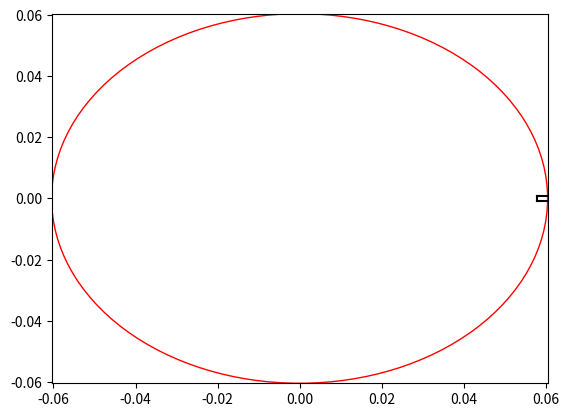

Python code for this plot: (Note: this script raises an exception after producing the figure.)
#!/usr/bin/python3

from math import *
import matplotlib.pyplot as plt
import matplotlib.patches as patches

import numpy as np
from scipy import interpolate
from scipy.integrate import odeint

d2=4.76*0.0254 # (m) inner diameter of the outer tubular housing
d1=4.75*0.0254 # (m) diameter of the inner cold cylinder before
               # cutting any grooves

fig,ax=plt.subplots()

ax.set_xlim([-d2/2,d2/2])
ax.set_ylim([-d2/2,d2/2])

# outer housing
circle1=plt.Circle((0,0),d2/2,color='r',fill=False)
ax.add_artist(circle1)

groove_depth=0.1*0.0254 # m
groove_width=0.06*0.0254 # m
n=ngrooves=124

# shorter names
r=d1/2
w=groove_width
d=groove_depth

for groove in range(ngrooves):
    theta=360./ngrooves
    center_angle=groove*theta

    alpha=center_angle*pi/180
    x=r*cos(alpha)
    y=r*sin(alpha)

    dalpha=asin(w/2/r)

    xsl=r*cos(alpha+dalpha)
    ysl=r*sin(alpha+dalpha)
    xel=xsl-d*cos(alpha)
    yel=ysl-d*sin(alpha)
    
    xsr=r*cos(alpha-dalpha)
    ysr=r*sin(alpha-dalpha)
    xer=xsr-d*cos(alpha)
    yer=ysr-d*sin(alpha)
    
    # draw line at edge of each groove
    line=plt.plot([xsl,xel],[ysl,yel],color='black')
    line=plt.plot([xsr,xer],[ysr,yer],color='black')
    # and bottom of groove
    line=plt.plot([xel,xer],[yel,yer],color='black')

    alpha_deg=alpha*180/pi
    dalpha_deg=dalpha*180/pi
    arc=patches.Arc((0,0),2*r,2*r,0,alpha_deg+dalpha_deg,alpha_deg+theta-dalpha_deg)
    ax.add_patch(arc)

# Calculation of perimeter of all those grooves
pgroove=2*d+w # inner "U" of a groove
parc=(theta-2*dalpha_deg)*pi/180*r # outer arc length between two grooves
perimeter=ngrooves*(pgroove+parc)

print('The length of the inner U of a groove is %f m'%pgroove)
print('The length of an arc between two grooves is %f m'%parc)
print('The length around all those fins and grooves is %f m'%perimeter)

print()

# Calculation of area for flow
annulus=pi*(d2**2-d1**2)/4
agroove=d*w # area of one groove # approximately
aeps=((2*dalpha)/(2*pi))*pi*r**2-2*0.5*(w/2)*(r*cos(dalpha)) # area
                                                             # between
                                                             # the arc
                                                             # and the
                                                             # area of
                                                             # the
                                                             # groove
                                                             # on the
                                                             # previous
                                                             # line
agroove_total=agroove+aeps
agrooves=agroove_total*ngrooves
area=annulus+agrooves


print('Area of annular region between cylinders %f m^2'%annulus)
print('Additional area cut out by each groove %f m^2'%(agroove+aeps))
print('Area of all the grooves %f m^2'%agrooves)
print('Total flow area %f m^2'%area)
print()

a=area # (m^2) area for fluid flow
p=perimeter+pi*d2 # (m) perimeter of flow region

dh=4*a/p # (m) hydraulic diameter

print('Flow area %f m^2'%a)
print('Flow perimeter %f m'%p)
print('Hydraulic diameter %f m'%dh)
print()

L=10.*0.0254 # (m) length of tube(s)
Aw=perimeter*L
print('Length of tubes %f m'%L)
print('Area of cold wall %f m^2'%Aw)
print()

mdot=0.004 # (kg/s) mass flow rate
G=mdot/a # (kg/(m^2*s)) mass flow rate per unit area

print('Mass flux (G) is %f kg/(m^2*s)'%G)

# 350 micro-poise at 20.5 K.... this is at saturation, but probably
# close enough to 20 psia.
# https://nvlpubs.nist.gov/nistpubs/Legacy/TN/nbstechnicalnote641.pdf 

mu=3.5e-5 # Pa*s

Re=dh*G/mu # should be dimensionless
print('The Reynolds number is %f'%Re)

fRe=24.00*4

#Creating an elif for f based on Barron eq'ns

if Re < 2300 :
    f=fRe/Re
    #f=64/Re #assuming cicular tube
    print('The laminar friction factor is %f.' %f)
elif 3500 > Re > 2300 :
    print('The friction factor is in between laminar and turbulent')
elif Re > 3500 :
    f=0.316*Re**(-0.25)
    print('The turbulent friction factor is %f.' %f)


B1=1.174*((3.7e-5)/(3.68e-5))**(0.14) #viscosity taken from cams sheets
print('This is B1 %f.' %B1)


if Re < 3500 :
    print('It is laminar or in between')
elif Re > 3500 :
    jh=0.023*Re**(-0.2)*B1
    print('The Colburn factor for the turbulent flow is %f.' %jh)



print()




#all from Barron

# thermal conductivity

kt=0.104 # W/(m*K) a check on this number from
         # https://nvlpubs.nist.gov/nistpubs/Legacy/TN/nbstechnicalnote641.pdf
         # gives the value of about 1.05 mW/(cm*K) = 0.105 W/(m*K) at
         # a temperature of about 22 K.  It says in this reference
         # that the data is uncertain at the 25% level, though.
#

# specific heat

#import CoolProp.CoolProp as CP
#import numpy as np
#fluid='Deuterium'

p_psi=20. # PSI
p=p_psi*6894.76 # Pa

Tin=23.4 # (K) inlet temp
Tw=20.7 # (K) temperature of cold wall
#Ts=(Tw+Tin)/2 # (K) temperature of film, with which we will exchange heat.



T=Tin

Cp=12 #CP.PropsSI('C','P',p,'T',T,fluid) # (kg/(m*K)) found from coolprop -
                                    # found via a table

Pr=(mu*Cp)/(kt) # yes still dimensionless
               # because (Pa*s)*(J/(kg*K))/(W/(m*K))
               # =((kg*m/(s^2*m^2))*s)*(W*s/(kg*K))*((m*K)/W) = 1

print('The Prandtl Number is %f.'%Pr)


#If turb

if Re < 3500 :
    print('Nu=4.8608 because the flow laminar')
elif Re > 3500 :
    Nuturb=jh*Re*Pr**(1/3)
    print('This is the turbulent Nusselt Number %f.' %Nuturb)
    
print()

#Nu_3_ii=4.8608 # Table 90 of Shah and London

#Nu=3.657 # circular duct Barron Eq. (6.30)
#Nu=7.541 # Table 6.2 Barron -- parallel plate =~ thin annulus?
#NuT=7.541 # Table 86 of Shah and London, thin annulus
#NuT=7.541 # Table 138 of Shah and London, parallel plate
#NuT=4.861 # Table 138 of Shah and London, parallel plate one side insulated
Nu=4.8608 # Eq. (283) Shah and London, parallel plate one side insulated

#fRe=64.00 # circular duct Barron Eq. (6.27)
#fRe=96.00 # Table 6.2 Barron
fRe=24.00*4 # Table Table 86 of Shah and London, thin annulus

# calculate heat transfer -- inner surface to fluid

if Re < 3500 :
    hc=Nu*kt/dh
    print('The heat transfer coefficient for laminar flow is %f W/(m^2*K)'%hc)
elif Re > 3500 :
    hc=Nuturb*kt/dh
    print('The heat transfer coefficient for turbulent flow is %f W/(m^2*K)'%hc)

Ntu=hc*Aw/(mdot*Cp)
print('The number of transfer units is %f'%Ntu)
print()

T1=Tin
T2=T1-(T1-Tw)*(1-exp(-Ntu))
#T2=Tw+(T1-Tw)*exp(-Ntu)

Qtotal=mdot*Cp*(T1-T2) # Eq. (6.43) of Barron

print('For inlet temperature %f K and wall temperature %f K'%(T1,Tw))
print('the outlet temperature is %f K'%T2)
print('and the total heat transfer rate is %f W'%Qtotal)
print()

# calculate pressure drop

#f=fRe/Re
#print('The friction factor is %f'%f)

rho=163 #CP.PropsSI('D','P',p,'T',T,fluid) # (kg/m^3)
print('The density is %f kg/m^3'%rho)

dp=(f*L*G**2)/(dh*2*rho) # (Pa) pressure drop
# unit check:
# [L]=m
# [G**2]=kg^2/(s^2*m^4)
# [dh]=m
# [rho]=kg/m^3
# So [p]=(kg^2/(s^2*m^3))/(kg/m^2)=kg/(s^2*m)=(kg*m/s^2)/m^2=[force]/[area]
# =Pa (as expected)

print('The pressure drop is %f Pa'%dp)

plt.title('The Cross Section of the Heat Exchanger.')
plt.show()




#Rectangular Channels in Parallel, Barron 6.3.3, and ex. 6.3

#for one

Af=w*d # (m^2)

Pf=2*w + 2*d # (m)

Dh=4*Af/Pf # (m)

print('The hydraulic diameter for one rectangular channel is %f m.' %Dh)

#all

Afall=d*(n*w) # (m^2)

#Pfall=2*d + 2*n*w # (m)
Pfall=2*n*d + 2*n*w # (m) # Jeff edited

Dhall=4*Afall/Pfall # (m)


print('The flow area for all the rectangular channels is %f m^2.' %Afall)
print()

print('The hydraulic diameter for all the rectangular channels is %f m.' %Dhall)

#Mass flux

Grect=mdot/Afall

Rerect=Dhall*Grect/mu # should be dimensionless

print('The Reynolds number for the rectangles is %f'%Rerect) #still laminar!                                                               #albeit larger than                                                           #the cylinder

#b/a

ba=w/d #dimentionless

print('The b/a is %f.' %ba) # b/c 0.600 I am using C1, C2, from Table 6.2

fRerect=C1=59.94

frect=fRerect/Rerect

print('The friction factor is %f.'%frect)

Nurect=C2=3.205 #Where I used Nu(T) for constant Temperature on a wall
                #(taking the one wall to be the outter constant, the
                #other C2=3.896=Nu(Q) for constant heat flux at all
                #four walls

                # Jeff says:  I don't fully get the comment above.
                
hcrect=(Nurect*kt)/Dhall # W/(m^2*K)

print('The hc of the rectangles is %f W/(m^2*K)' %hcrect)

#Wetted area of duct

#Awrect = 2*(w + d)*L # (m^2)
Aw_wet=(2*n*w+2*n*d)*L # (m^2) # Jeff edited # entire wetted wall area -- for friction losses
Aw_heat=(n*w+2*n*d)*L # (m^2) # Jeff edited # area for heat transfer

print('Wetted area of duct is %f' %Aw_wet)
print('Area for heat transfer is %f' %Aw_heat)

#transfer units

Nturect=(hcrect*Aw_heat)/(mdot*Cp)

print('The transfer units is %f' %Nturect)

#heat transfer

Qrect=mdot*Cp*(T1 - Tw)*(1 - exp(-Nturect)) #W

print('The heat transfer is %f W' %Qrect)

#pressure drop

dprect=(frect*L*Grect**2)/(Dhall*2*rho) #Pa

print('The pressure drop is %f Pa.' %dprect)

#heat conduction

dTdx = -(Qtotal/(kt*a))


print('The slope of the temperature curve is %f.' %dTdx)

def ODE(T,x):

   dTdx = float(-Qtotal/(kt*a) )
   
   return dTdx


#inital conditions

T0 = 19 # K

x = np.arange(0, 10, 0.0001)
solnT = odeint(ODE, T0, x) #from scipy
z = interpolate.interp1d(x, solnT[:,0])

#making callable function

def T(x):
    
    T = z(x)
    
    return T

plt.plot(T(x),x)
plt.title('Temperature as a function of position')
plt.show()









